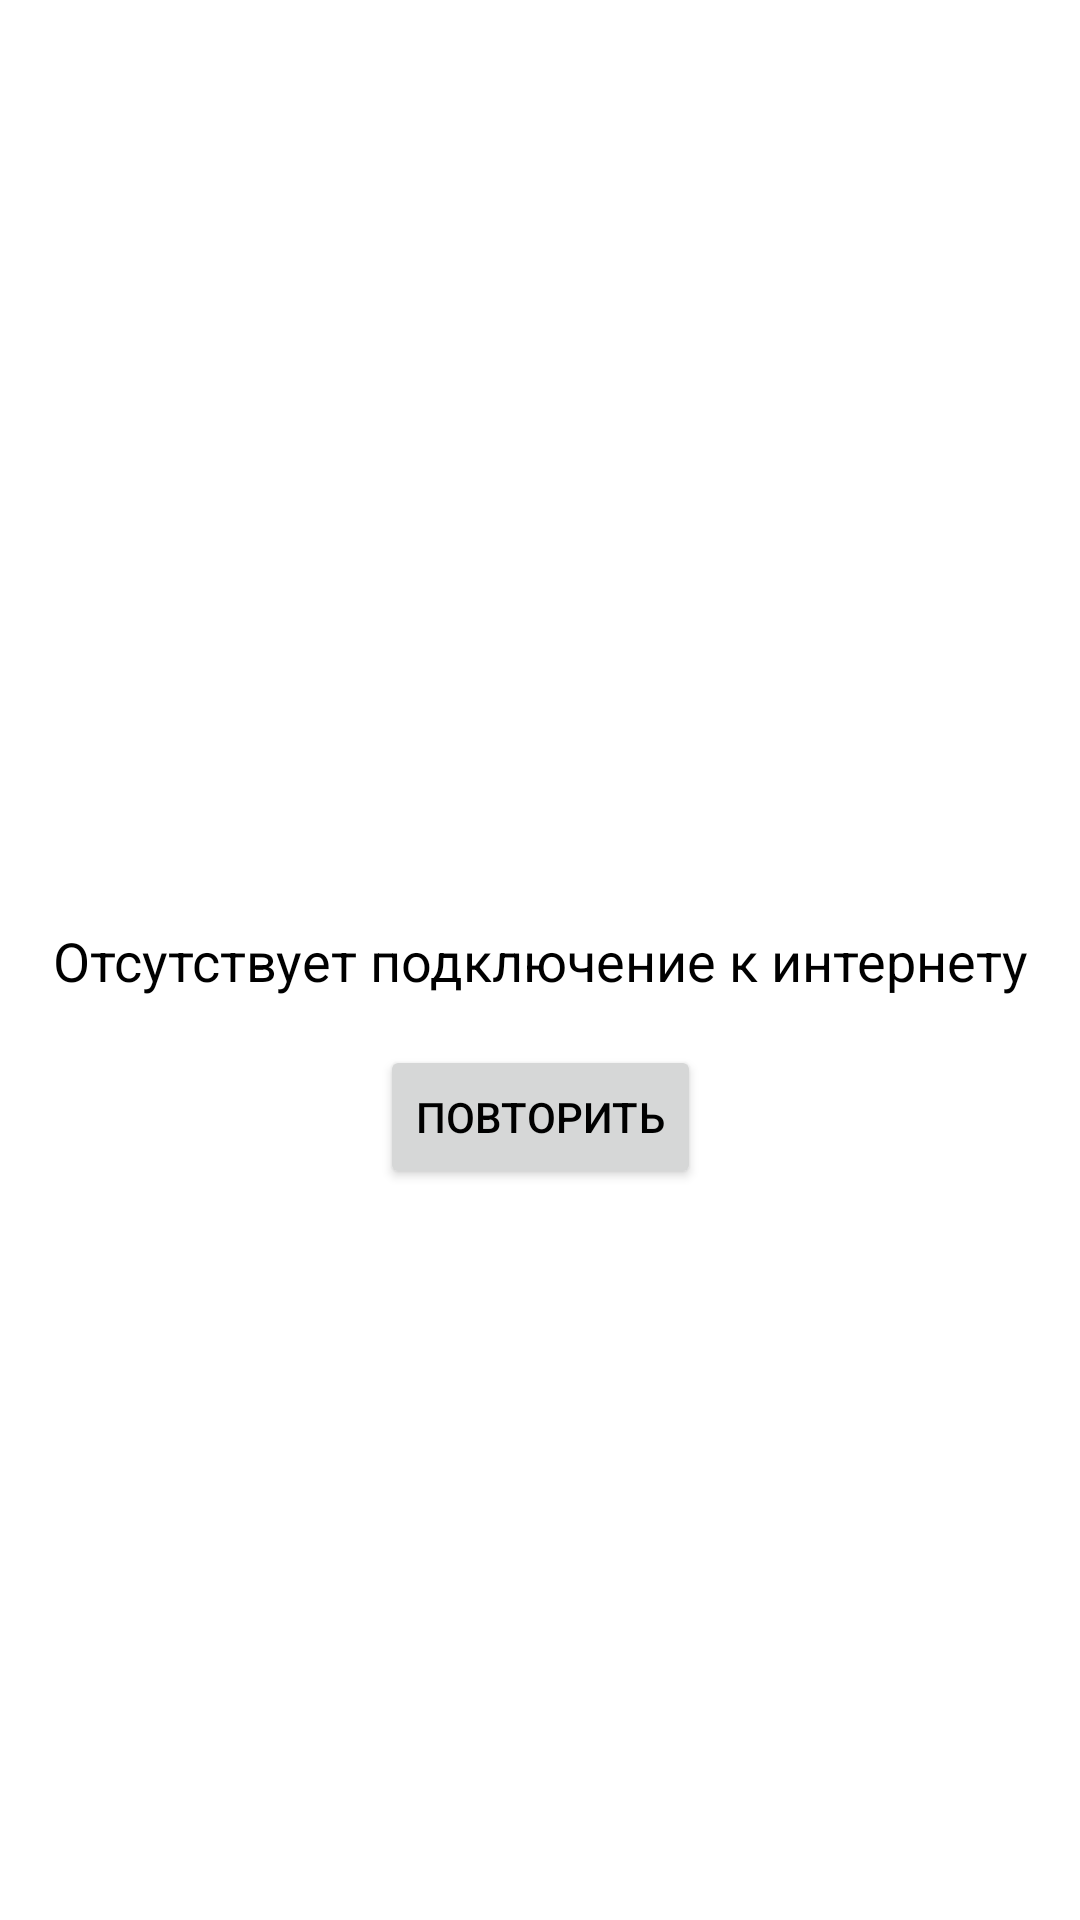

Layout XML and referenced resources for this Android screen:
<!-- AndroidManifest.xml: application theme AppTheme -->
<!-- res/layout/layout_error.xml -->
<?xml version="1.0" encoding="utf-8"?>
<androidx.constraintlayout.widget.ConstraintLayout xmlns:android="http://schemas.android.com/apk/res/android"
    xmlns:app="http://schemas.android.com/apk/res-auto"
    android:layout_width="match_parent"
    android:layout_height="match_parent"
    android:background="@color/colorBackground">

    <TextView
        android:id="@+id/textView"
        android:layout_width="wrap_content"
        android:layout_height="wrap_content"
        android:layout_marginStart="16dp"
        android:layout_marginEnd="16dp"
        android:text="@string/no_internet_connection"
        android:textSize="18sp"
        app:layout_constraintBottom_toBottomOf="parent"
        app:layout_constraintEnd_toEndOf="parent"
        app:layout_constraintStart_toStartOf="parent"
        app:layout_constraintTop_toTopOf="parent" />

    <Button
        android:id="@+id/error_retry_button"
        android:layout_width="wrap_content"
        android:layout_height="wrap_content"
        android:layout_marginTop="16dp"
        android:text="@string/retry"
        app:layout_constraintEnd_toEndOf="parent"
        app:layout_constraintStart_toStartOf="parent"
        app:layout_constraintTop_toBottomOf="@+id/textView" />
</androidx.constraintlayout.widget.ConstraintLayout>
<!-- resources referenced by this layout -->
<resources>
  <color name="colorBackground">#ffffff</color>
  <string name="no_internet_connection">Отсутствует подключение к интернету</string>
  <string name="retry">Повторить</string>
  <style name="AppTheme" parent="Theme.MaterialComponents.Light.NoActionBar">
          <item name="android:windowFullscreen">true</item>
          <item name="colorPrimary">@color/colorPrimary</item>
          <item name="colorPrimaryDark">@color/colorPrimaryDark</item>
          <item name="colorAccent">@color/colorAccent</item>
          <item name="android:textColor">@color/colorText</item>
          <item name="android:windowBackground">@color/colorBackground</item>
      </style>
  <color name="colorPrimary">#1f2121</color>
  <color name="colorPrimaryDark">#1f2121</color>
  <color name="colorAccent">#05cd7d</color>
  <color name="colorText">#000000</color>
</resources>
